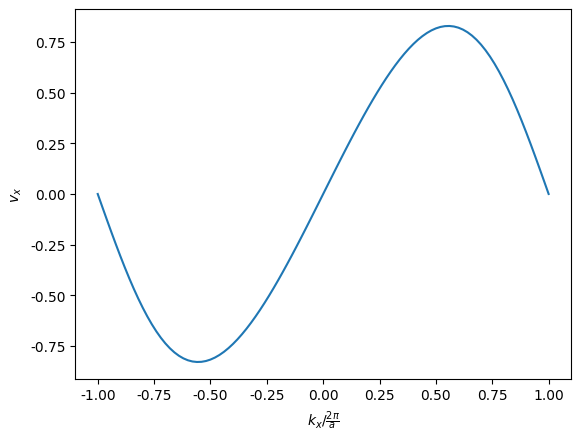

Generate this figure with matplotlib:
import numpy as np
import matplotlib.pyplot as plt
plt.rcParams['font.family']=['sans-serif']
plt.rcParams['font.sans-serif']=['Microsoft YaHei']

a=1
up=1
down=-1
k=np.linspace(down,up,101)
v=np.sin(k*2*np.pi/a*a/2)/np.sqrt(1+(np.cos(k*2*np.pi/a*a/4))**2)

plt.plot(k,v)
plt.xlabel(r"$k_x/\frac{2\pi}{a}$")
plt.ylabel(r"$v_x$")
plt.show()